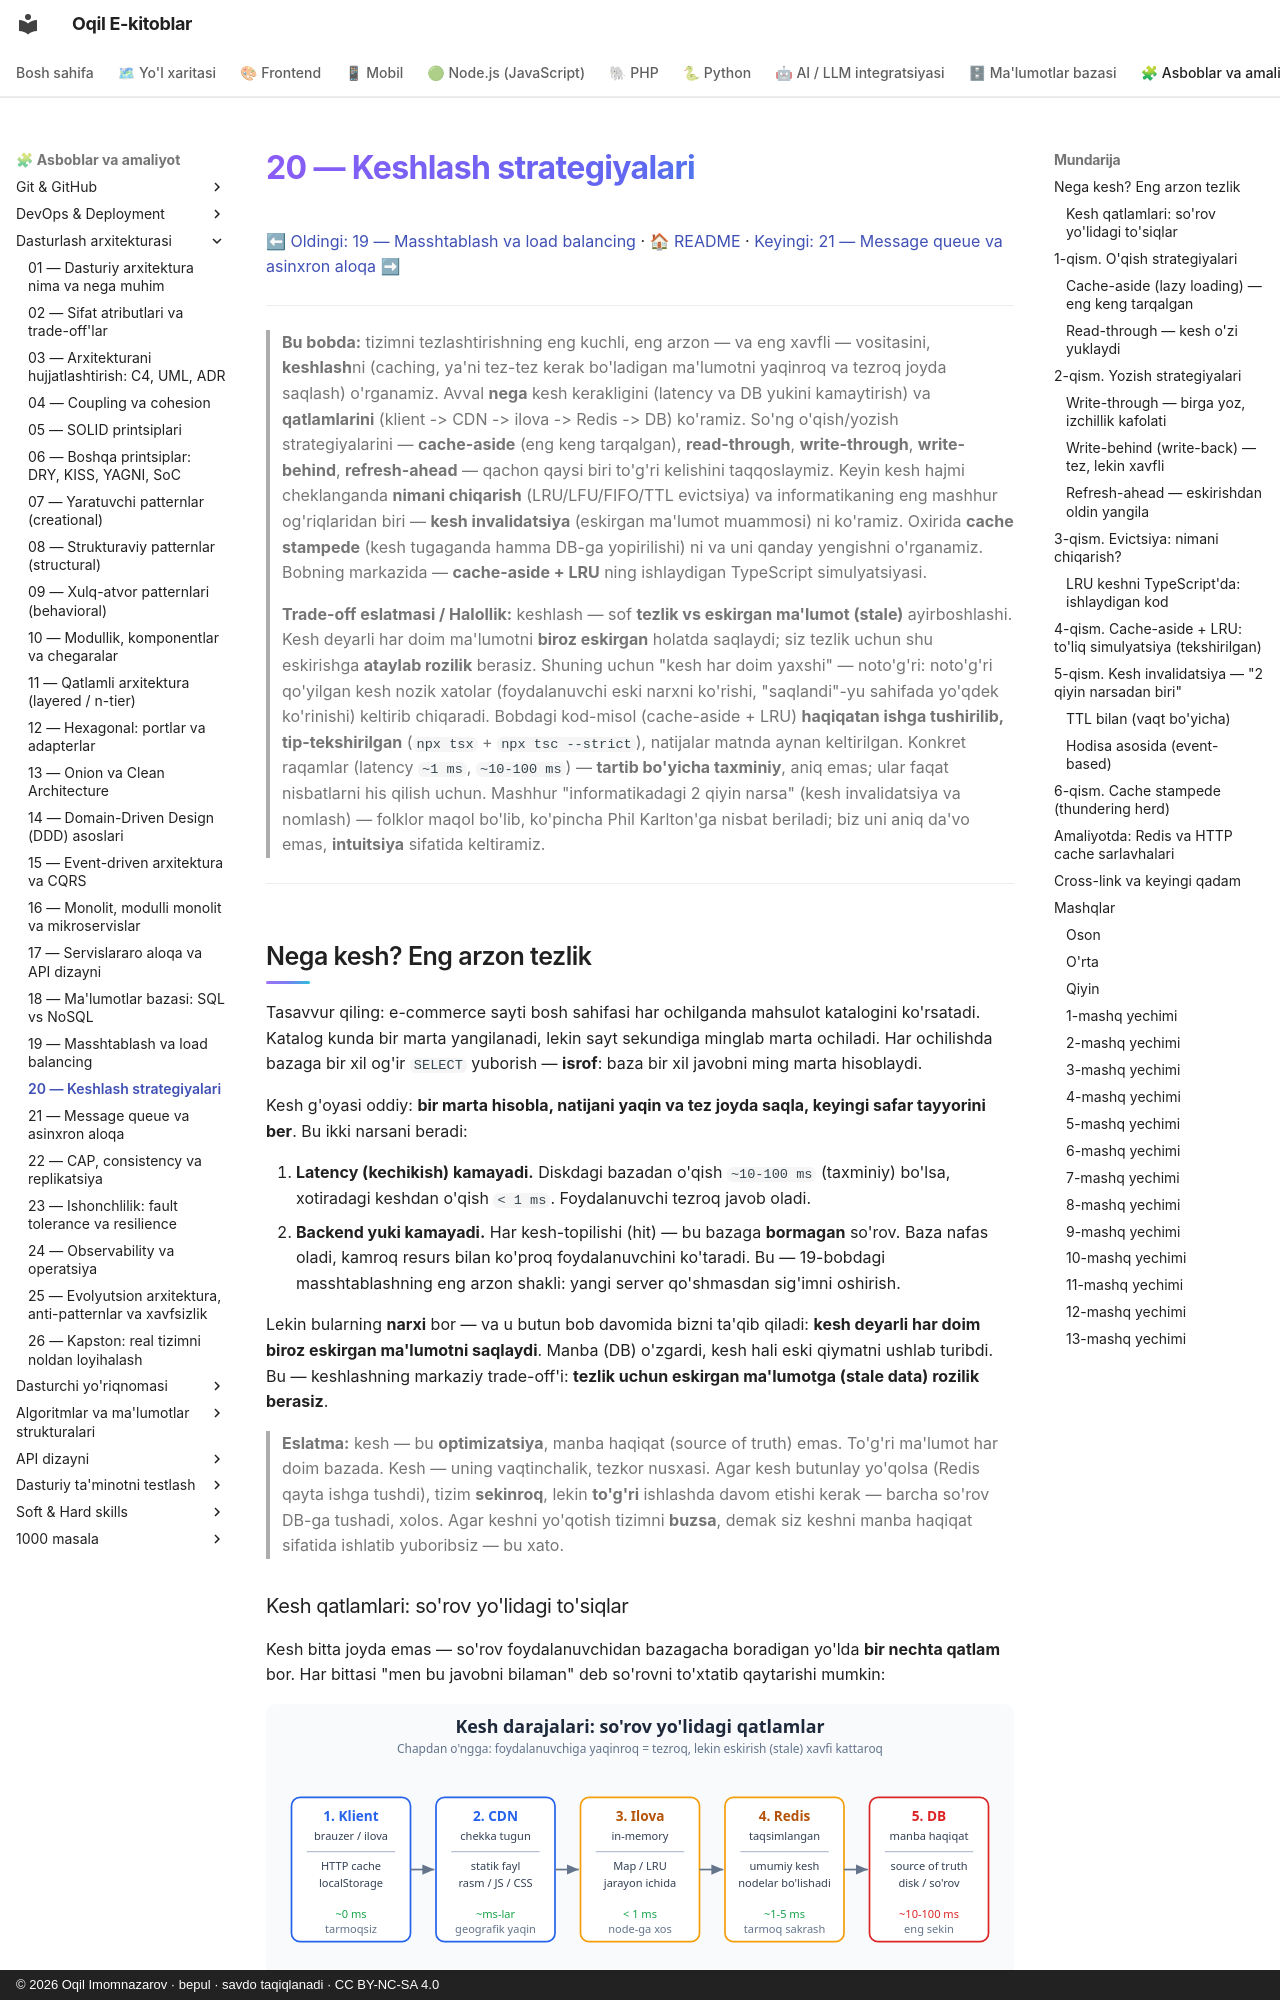

repository: iOqil/e-book · page: arxitektura/20-keshlash/index.html · generator: mkdocs · copyright: © 2026 Oqil Imomnazarov · bepul · savdo taqiqlanadi · CC BY-NC-SA 4.0

# 20 — Keshlash strategiyalari

[⬅ Oldingi: 19 — Masshtablash va load balancing](./19-masshtablash-load-balancing.md) · [🏠 README](./README.md) · [Keyingi: 21 — Message queue va asinxron aloqa ➡](./21-message-queue-async.md)

---

> **Bu bobda:** tizimni tezlashtirishning eng kuchli, eng arzon — va eng xavfli — vositasini, **keshlash**ni (caching, ya'ni tez-tez kerak bo'ladigan ma'lumotni yaqinroq va tezroq joyda saqlash) o'rganamiz. Avval **nega** kesh kerakligini (latency va DB yukini kamaytirish) va **qatlamlarini** (klient -> CDN -> ilova -> Redis -> DB) ko'ramiz. So'ng o'qish/yozish strategiyalarini — **cache-aside** (eng keng tarqalgan), **read-through**, **write-through**, **write-behind**, **refresh-ahead** — qachon qaysi biri to'g'ri kelishini taqqoslaymiz. Keyin kesh hajmi cheklanganda **nimani chiqarish** (LRU/LFU/FIFO/TTL evictsiya) va informatikaning eng mashhur og'riqlaridan biri — **kesh invalidatsiya** (eskirgan ma'lumot muammosi) ni ko'ramiz. Oxirida **cache stampede** (kesh tugaganda hamma DB-ga yopirilishi) ni va uni qanday yengishni o'rganamiz. Bobning markazida — **cache-aside + LRU** ning ishlaydigan TypeScript simulyatsiyasi.

> **Trade-off eslatmasi / Halollik:** keshlash — sof **tezlik vs eskirgan ma'lumot (stale)** ayirboshlashi. Kesh deyarli har doim ma'lumotni **biroz eskirgan** holatda saqlaydi; siz tezlik uchun shu eskirishga **ataylab rozilik** berasiz. Shuning uchun "kesh har doim yaxshi" — noto'g'ri: noto'g'ri qo'yilgan kesh nozik xatolar (foydalanuvchi eski narxni ko'rishi, "saqlandi"-yu sahifada yo'qdek ko'rinishi) keltirib chiqaradi. Bobdagi kod-misol (cache-aside + LRU) **haqiqatan ishga tushirilib, tip-tekshirilgan** (`npx tsx` + `npx tsc --strict`), natijalar matnda aynan keltirilgan. Konkret raqamlar (latency `~1 ms`, `~10-100 ms`) — **tartib bo'yicha taxminiy**, aniq emas; ular faqat nisbatlarni his qilish uchun. Mashhur "informatikadagi 2 qiyin narsa" (kesh invalidatsiya va nomlash) — folklor maqol bo'lib, ko'pincha Phil Karlton'ga nisbat beriladi; biz uni aniq da'vo emas, **intuitsiya** sifatida keltiramiz.

---

## Nega kesh? Eng arzon tezlik

Tasavvur qiling: e-commerce sayti bosh sahifasi har ochilganda mahsulot katalogini ko'rsatadi. Katalog kunda bir marta yangilanadi, lekin sayt sekundiga minglab marta ochiladi. Har ochilishda bazaga bir xil og'ir `SELECT` yuborish — **isrof**: baza bir xil javobni ming marta hisoblaydi.

Kesh g'oyasi oddiy: **bir marta hisobla, natijani yaqin va tez joyda saqla, keyingi safar tayyorini ber**. Bu ikki narsani beradi:

1. **Latency (kechikish) kamayadi.** Diskdagi bazadan o'qish `~10-100 ms` (taxminiy) bo'lsa, xotiradagi keshdan o'qish `< 1 ms`. Foydalanuvchi tezroq javob oladi.
2. **Backend yuki kamayadi.** Har kesh-topilishi (hit) — bu bazaga **bormagan** so'rov. Baza nafas oladi, kamroq resurs bilan ko'proq foydalanuvchini ko'taradi. Bu — 19-bobdagi masshtablashning eng arzon shakli: yangi server qo'shmasdan sig'imni oshirish.

Lekin bularning **narxi** bor — va u butun bob davomida bizni ta'qib qiladi: **kesh deyarli har doim biroz eskirgan ma'lumotni saqlaydi**. Manba (DB) o'zgardi, kesh hali eski qiymatni ushlab turibdi. Bu — keshlashning markaziy trade-off'i: **tezlik uchun eskirgan ma'lumotga (stale data) rozilik berasiz**.

> **Eslatma:** kesh — bu **optimizatsiya**, manba haqiqat (source of truth) emas. To'g'ri ma'lumot har doim bazada. Kesh — uning vaqtinchalik, tezkor nusxasi. Agar kesh butunlay yo'qolsa (Redis qayta ishga tushdi), tizim **sekinroq**, lekin **to'g'ri** ishlashda davom etishi kerak — barcha so'rov DB-ga tushadi, xolos. Agar keshni yo'qotish tizimni **buzsa**, demak siz keshni manba haqiqat sifatida ishlatib yuboribsiz — bu xato.
